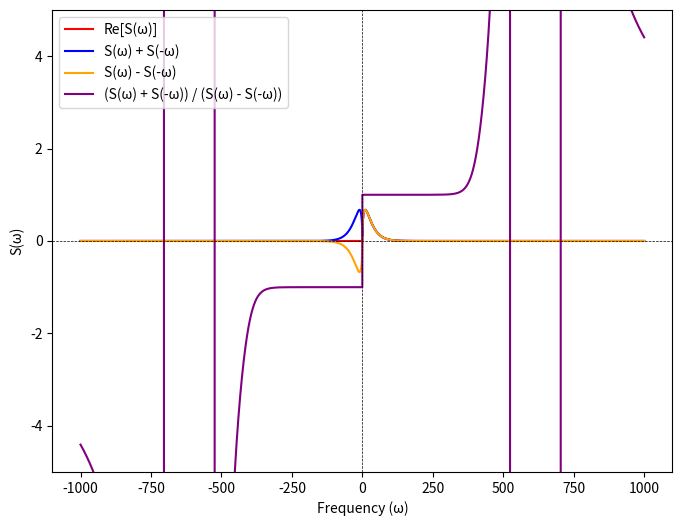

The matplotlib source for this figure:
#!/usr/bin/env python3
import numpy as np
import matplotlib.pyplot as plt
# This file contains the coefficients for the poles of the bath correlation function

data=[[1,-0.007050248,0.002482056,188.7752364,-164.9169644],
[2,0.102762949,0.116652539,114.5230822,-130.046728],
[3,0.581303135,-0.644477046,69.37948966,-100.2912245],
[4,-1.455575575,-1.650266045,40.55914002,-74.97480723],
[5,-2.988444895,1.187910091,22.52508418,-54.17566836],
[6,-0.622081237,3.115931332,11.81278425,-37.82551602],
[7,1.30388447,2.013121889,5.852688004,-25.57526889],
[8,1.382279145,0.625686611,2.752595646,-16.83290689],
[9,0.8611309,0.016022,1.241895418,-10.8518732],
[10,0.443366368,-0.118339778,0.548086947,-6.885813753],
[11,0.212002544,-0.101557778,0.243348806,-4.31568345],
[12,0.09893136,-0.063028266,0.113960488,-2.680510104],
[13,0.046158834,-0.034415289,0.059450913,-1.654822486],
[14,0.021773639,-0.017637193,0.033910866,-1.017022414],
[15,0.010348793,-0.008760985,0.019524006,-0.62200475],
[16,0.004904562,-0.004276533,0.010782038,-0.378232958],
[17,0.002297321,-0.002058266,0.005782001,-0.228876357],
[18,0.001065577,-0.00097944,0.003293429,-0.138297459],
[19,0.00049681,-0.000464088,0.002202629,-0.083659132],
[20,0.000235641,-0.000219394,0.001675626,-0.050533949],
[21,0.000112977,-0.000102543,0.001268055,-0.03029634],
[22,5.37E-05,-4.70E-05,0.000861682,-0.017943686],
[23,2.49E-05,-2.12E-05,0.000496313,-0.010482398],
[24,1.12E-05,-9.49E-06,0.000227853,-0.006041449],
[25,4.85E-06,-4.23E-06,6.86E-05,-0.003437852],
[26,2.05E-06,-1.89E-06,-9.00E-06,-0.001928643],
[27,8.36E-07,-8.31E-07,-3.82E-05,-0.001060056],
[28,3.24E-07,-3.56E-07,-4.17E-05,-0.000568788],
[29,1.21E-07,-1.49E-07,-3.41E-05,-0.000297603],
[30,4.48E-08,-6.28E-08,-2.43E-05,-0.000147216],
[31,1.62E-08,-2.71E-08,-1.54E-05,-5.76E-05]]
# Convert data to numpy array
data = np.array(data)
# Extract columns
n = data[:, 0].astype(int)  # Pole number
eta = data[:, 1] + 1.j* data[:,2]               # Coefficient residue
xi = data[:, 3] + 1.j* data[:,4]             # Pole frequency

# plot the poles
plt.figure(figsize=(8, 6))
# plt.scatter(xi.real, xi.imag, color='blue', label='Poles')
# plt.scatter(xi.real, -xi.imag, color='blue')  # Mirror image for

# define S(omega)
def S(omega):
    one = np.ones_like(eta)
    return np.sum(eta / (omega*one - xi)) + np.sum(eta.conj() / (omega*one - xi.conj()))

w = np.linspace(-1000, 1000, 10000)  # Frequency range
S = np.array([S(omega) for omega in w])  # Calculate S(ω) for each frequency
plt.plot(w, S.real, label='Re[S(ω)]', color='red')
plt.plot(w, S+np.flip(S), label='S(ω) + S(-ω)', color='blue')
plt.plot(w, S-np.flip(S), label='S(ω) - S(-ω)', color='orange')
plt.plot(w, (S+np.flip(S))/(S-np.flip(S)), label='(S(ω) + S(-ω)) / (S(ω) - S(-ω))', color='purple')
# plt.plot(w, S.imag, label='Im[S(ω)]', color='green')
plt.axhline(0, color='black', lw=0.5, ls='--')
plt.axvline(0, color='black', lw=0.5, ls='--')
plt.xlabel('Frequency (ω)')
plt.ylabel('S(ω)')
plt.legend()
plt.ylim(-5, 5)
plt.show()
